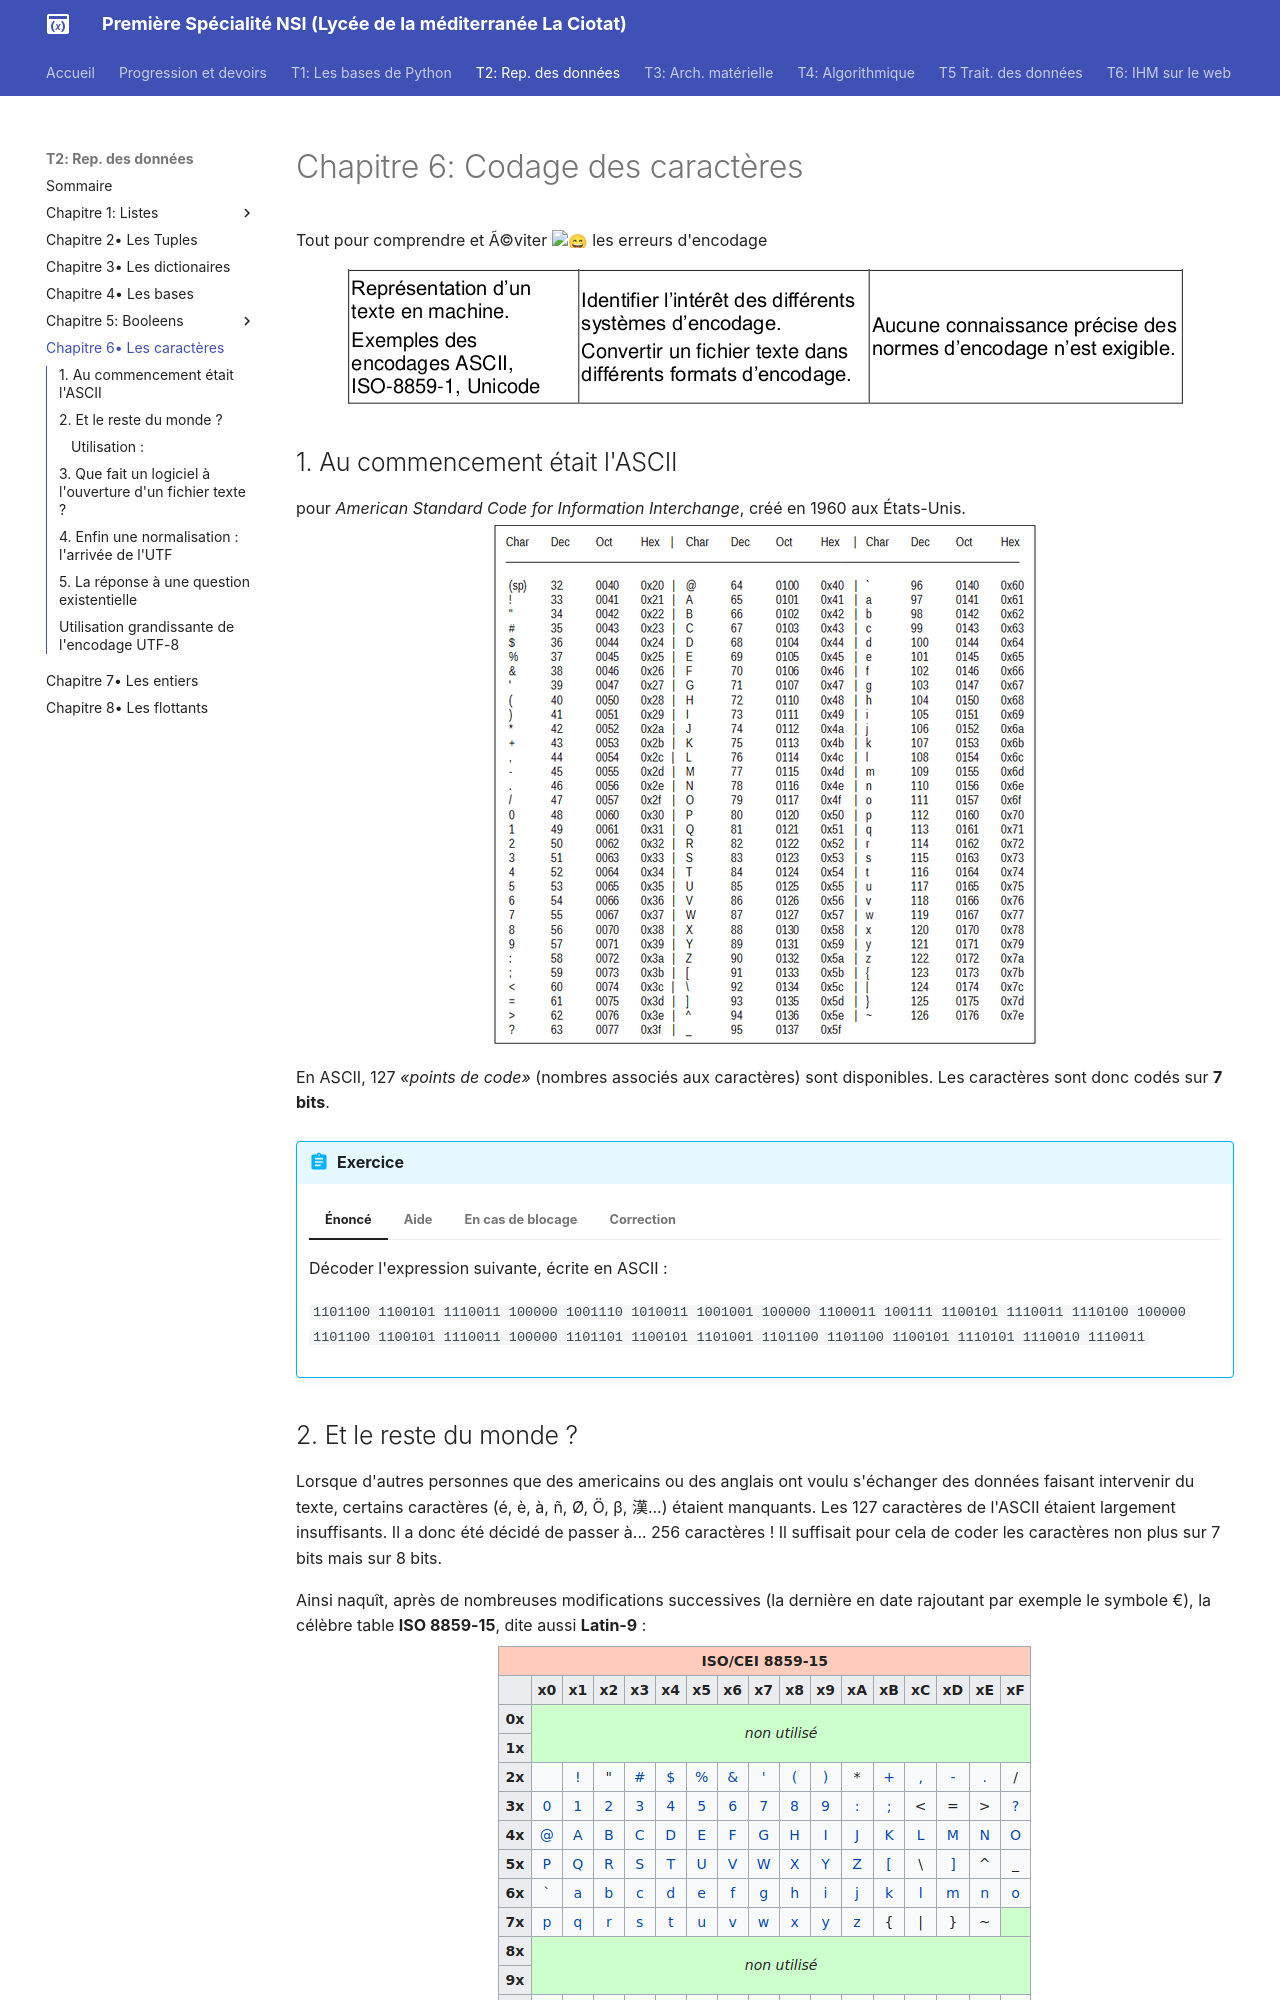

repository: raoulhatterer/pnsi · page: T2_Representation_des_donnees/Chapitre_6:_Codage_caracteres/cours/index.html · generator: mkdocs

# Chapitre 6: Codage des caractères
Tout pour comprendre et Ã©viter :smile: les erreurs d'encodage

![image](data/BO.png){: .center}




## 1. Au commencement était l'ASCII
pour *American Standard Code for Information Interchange*, créé en 1960 aux États-Unis.
![](data/ascii.png){: .center}

En ASCII, 127 *«points de code»* (nombres associés aux caractères) sont disponibles. Les caractères sont donc codés sur **7 bits**.

!!! abstract "Exercice"
    === "Énoncé"
        Décoder l'expression suivante, écrite en ASCII :

        `1101100 1100101 1110011 100000 1001110 1010011 1001001 100000 1100011 100111 1100101 1110011 1110100 100000 1101100 1100101 1110011 100000 1101101 1100101 1101001 1101100 1101100 1100101 1110101 1110010 1110011`

    === "Aide"
        - la méthode `split(" ")` permet de décomposer une chaine de caractères en une liste, en se servant de l'espace `" "` comme caractère séparateur.
        - `int("1101100",2)` permet de récupérer facilement la valeur en base 10 du nombre binaire `1101100`.
        - la fonction `chr()` prend un entier et renvoie le caractère correspondant à cet entier dans le standard Unicode.
